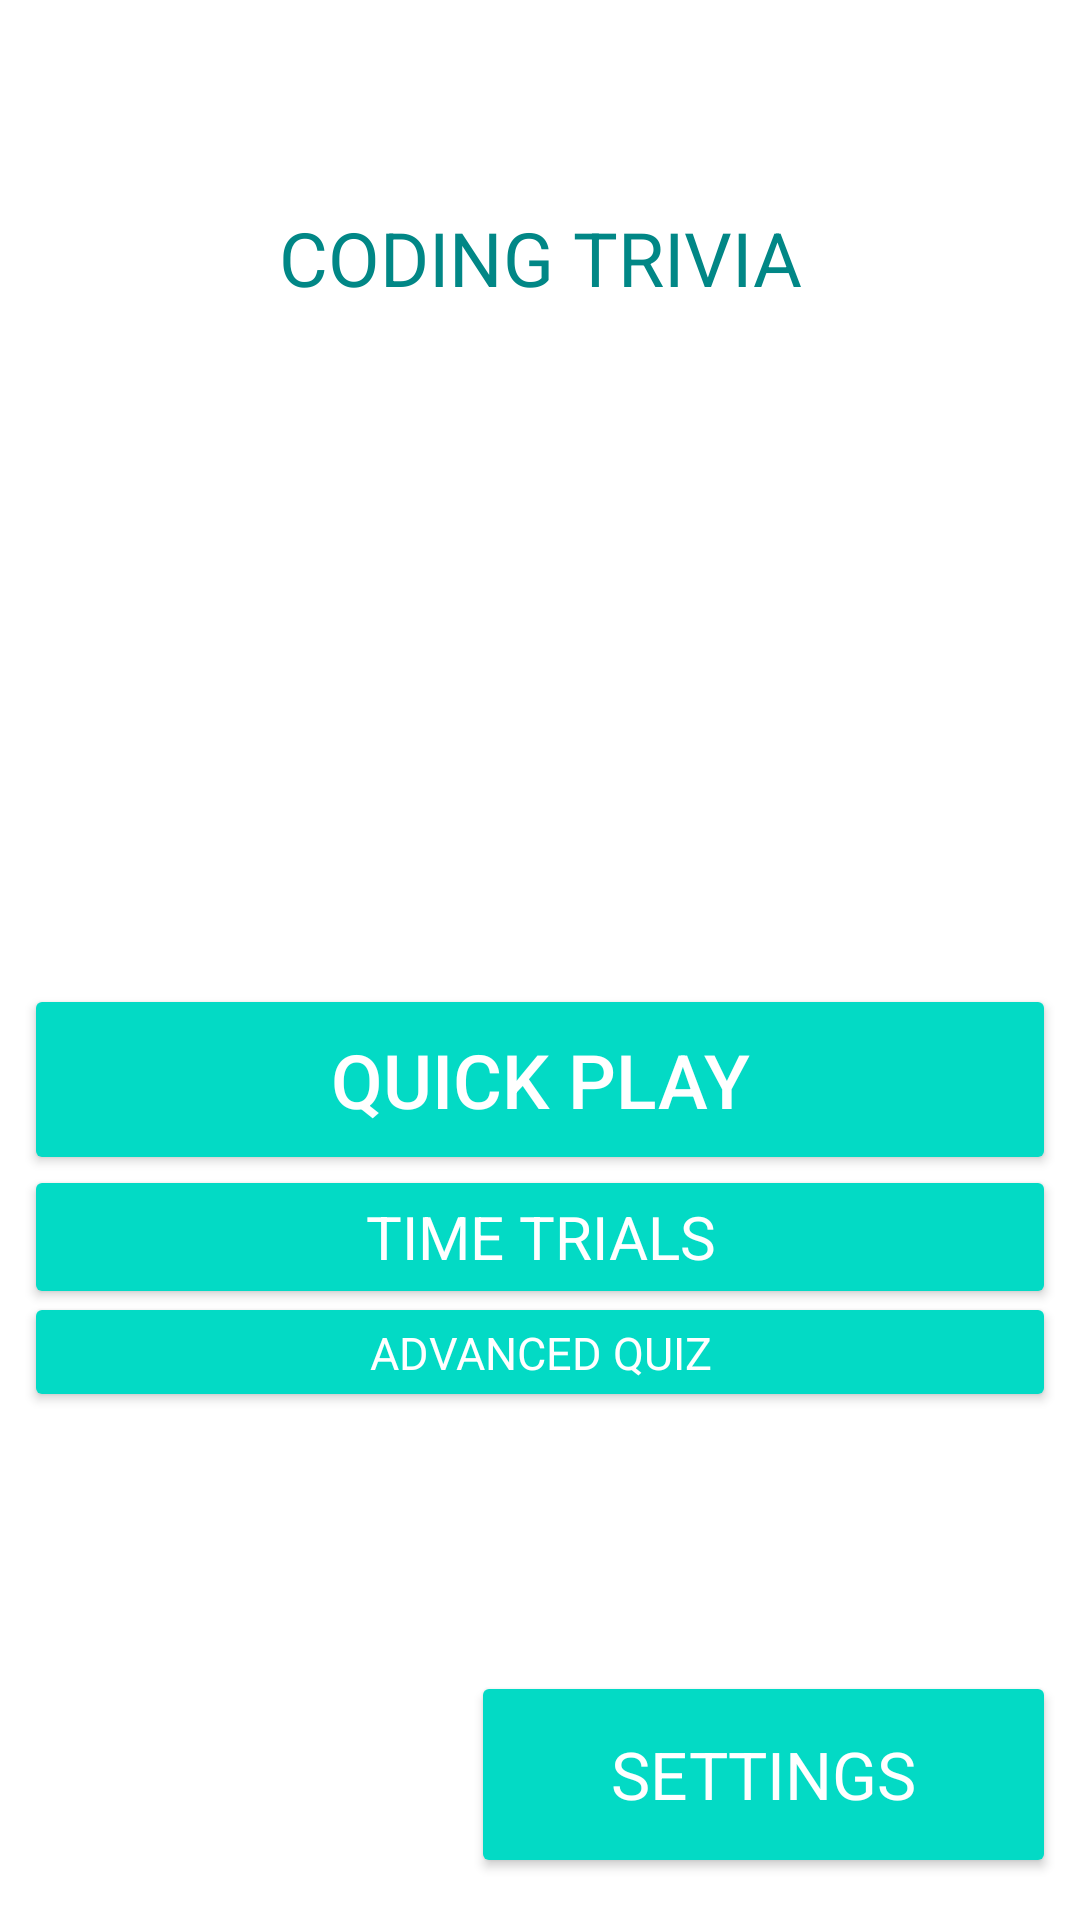

Android layout source for this screen:
<!-- AndroidManifest.xml: application theme Theme.CodingTrivia -->
<!-- res/layout/activity_main.xml -->
<?xml version="1.0" encoding="utf-8"?>
<androidx.constraintlayout.widget.ConstraintLayout xmlns:android="http://schemas.android.com/apk/res/android"
    xmlns:app="http://schemas.android.com/apk/res-auto"
    xmlns:tools="http://schemas.android.com/tools"
    android:layout_width="match_parent"
    android:layout_height="match_parent"
    tools:context=".MainActivity">


    <Button
        android:id="@+id/quickPlayButton"
        style="@style/Widget.AppCompat.Button.Colored"
        android:layout_width="match_parent"
        android:layout_height="wrap_content"
        android:layout_marginStart="8dp"
        android:layout_marginLeft="8dp"
        android:layout_marginTop="8dp"
        android:layout_marginEnd="8dp"
        android:layout_marginRight="8dp"
        android:elevation="10dp"
        android:foreground="?attr/selectableItemBackgroundBorderless"
        android:onClick="openQuickPlay"
        android:padding="15dp"
        android:text="Quick Play"
        android:textSize="25sp"
        app:layout_constraintBottom_toBottomOf="parent"
        app:layout_constraintEnd_toEndOf="parent"
        app:layout_constraintHorizontal_bias="0.0"
        app:layout_constraintStart_toStartOf="parent"
        app:layout_constraintTop_toTopOf="parent"
        app:layout_constraintVertical_bias="0.563" />

    <Button
        android:id="@+id/settingsButton"
        style="@style/Widget.AppCompat.Button.Colored"
        android:layout_width="195dp"
        android:layout_height="69dp"
        android:layout_marginStart="8dp"
        android:layout_marginLeft="8dp"
        android:layout_marginTop="8dp"
        android:layout_marginEnd="8dp"
        android:layout_marginRight="8dp"
        android:foreground="?attr/selectableItemBackgroundBorderless"
        android:onClick="onSettings"
        android:text="Settings"
        android:textSize="22sp"
        android:typeface="sans"
        app:layout_constraintBottom_toBottomOf="parent"
        app:layout_constraintEnd_toEndOf="parent"
        app:layout_constraintHorizontal_bias="1.0"
        app:layout_constraintStart_toStartOf="parent"
        app:layout_constraintTop_toTopOf="parent"
        app:layout_constraintVertical_bias="0.975" />


    <Button
        android:id="@+id/timeTrialButton"
        style="@style/Widget.AppCompat.Button.Colored"
        android:layout_width="match_parent"
        android:layout_height="wrap_content"
        android:layout_marginStart="8dp"
        android:layout_marginLeft="8dp"
        android:layout_marginTop="8dp"
        android:layout_marginEnd="8dp"
        android:layout_marginRight="8dp"
        android:foreground="?attr/selectableItemBackgroundBorderless"
        android:onClick="onTimeTrial"
        android:text="Time Trials"
        android:textSize="20sp"
        android:typeface="sans"
        app:layout_constraintBottom_toBottomOf="parent"
        app:layout_constraintEnd_toEndOf="parent"
        app:layout_constraintHorizontal_bias="1.0"
        app:layout_constraintStart_toStartOf="parent"
        app:layout_constraintTop_toTopOf="parent"
        app:layout_constraintVertical_bias="0.651" />

    <Button
        android:id="@+id/advancedQuizButton"
        style="@style/Widget.AppCompat.Button.Colored"
        android:layout_width="match_parent"
        android:layout_height="40dp"
        android:layout_marginStart="8dp"
        android:layout_marginLeft="8dp"
        android:layout_marginTop="8dp"
        android:layout_marginEnd="8dp"
        android:layout_marginRight="8dp"
        android:foreground="?attr/selectableItemBackgroundBorderless"
        android:text="Advanced Quiz"
        android:onClick="onAdvancedClick"
        android:textSize="15sp"
        android:typeface="sans"
        app:layout_constraintBottom_toBottomOf="parent"
        app:layout_constraintEnd_toEndOf="parent"
        app:layout_constraintHorizontal_bias="1.0"
        app:layout_constraintStart_toStartOf="parent"
        app:layout_constraintTop_toTopOf="parent"
        app:layout_constraintVertical_bias="0.714" />

    <TextView
        android:id="@+id/textView"
        android:layout_width="wrap_content"
        android:layout_height="wrap_content"
        android:text="Coding Trivia"
        android:textAllCaps="true"
        android:textSize="25dp"
        android:textColor="@color/teal_700"
        app:layout_constraintBottom_toBottomOf="parent"
        app:layout_constraintEnd_toEndOf="parent"
        app:layout_constraintStart_toStartOf="parent"
        app:layout_constraintTop_toTopOf="parent"
        app:layout_constraintVertical_bias="0.114" />


</androidx.constraintlayout.widget.ConstraintLayout>
<!-- resources referenced by this layout -->
<resources>
  <style name="Theme.CodingTrivia" parent="Theme.MaterialComponents.DayNight.DarkActionBar">
          
          <item name="colorPrimary">@color/purple_500</item>
          <item name="colorPrimaryVariant">@color/purple_700</item>
          <item name="colorOnPrimary">@color/white</item>
          
          <item name="colorSecondary">@color/teal_200</item>
          <item name="colorSecondaryVariant">@color/teal_700</item>
          <item name="colorOnSecondary">@color/black</item>
          
          <item name="android:statusBarColor" tools:targetApi="l">?attr/colorPrimaryVariant</item>
          
      </style>
  <!-- not gathered from this repository: default colours our renderer supplied (Android Studio template values) -->
  <color name="purple_500">#FF6200EE</color>
  <color name="purple_700">#FF3700B3</color>
  <color name="teal_200">#FF03DAC5</color>
  <color name="teal_700">#FF018786</color>
  <color name="black">#FF000000</color>
  <color name="white">#FFFFFFFF</color>
</resources>
